Image classification data set "LumbarSpinalStenosis" (HitikaGhanani/Lumbar-Spine-Analysis on GitHub). Class labels (3): herniated disc, no stenosis, thecal sac.

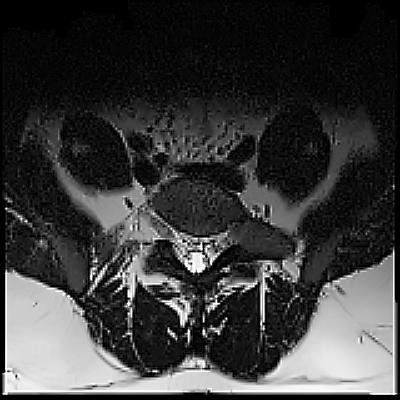
Label: no stenosis

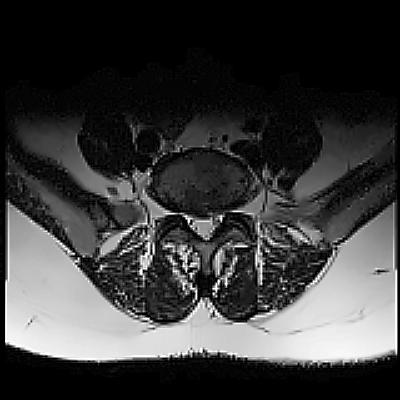
Label: herniated disc

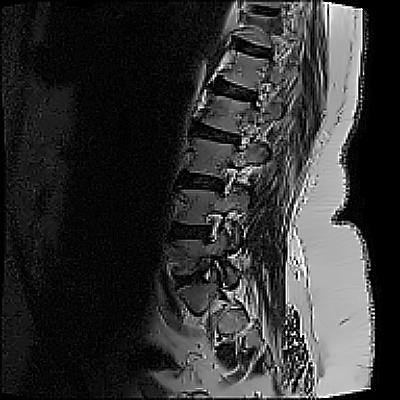
Label: thecal sac

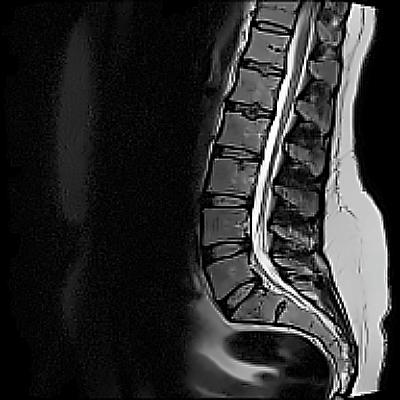
Label: no stenosis

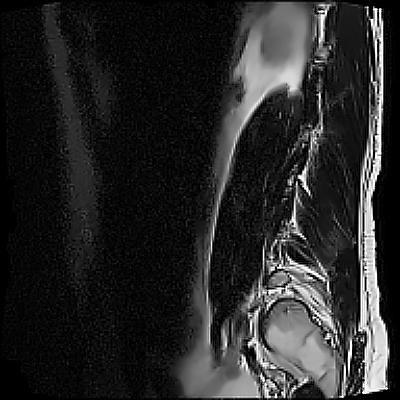
Label: herniated disc

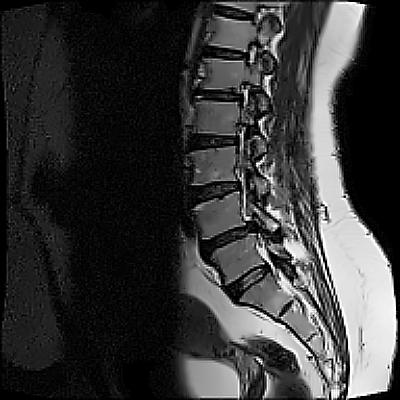
Label: thecal sac
